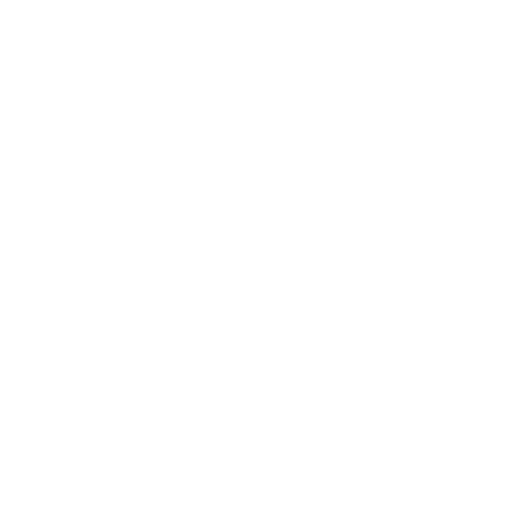
t = 0.00 s
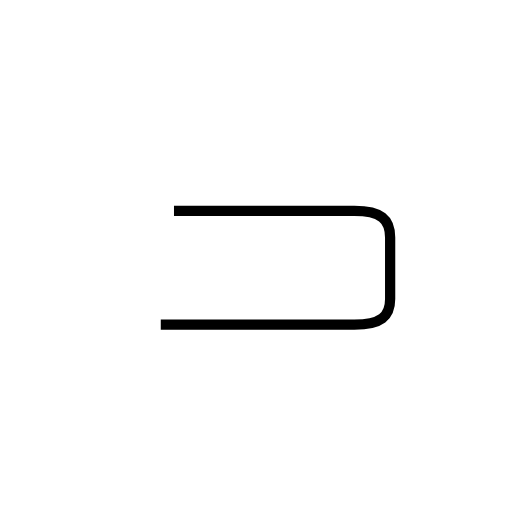
t = 1.58 s
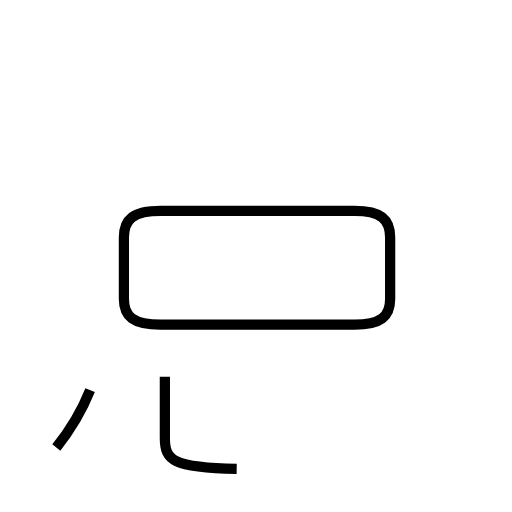
t = 2.74 s
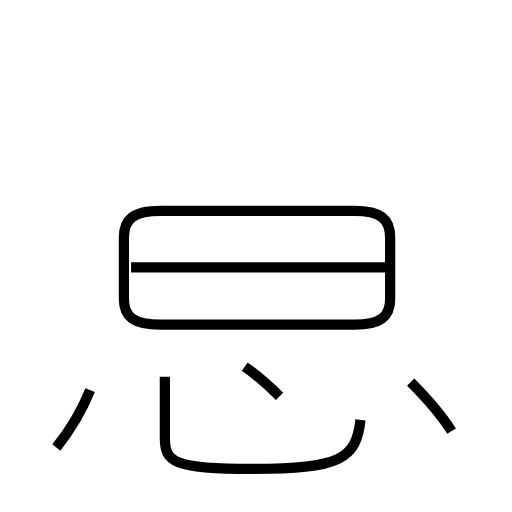
t = 4.27 s
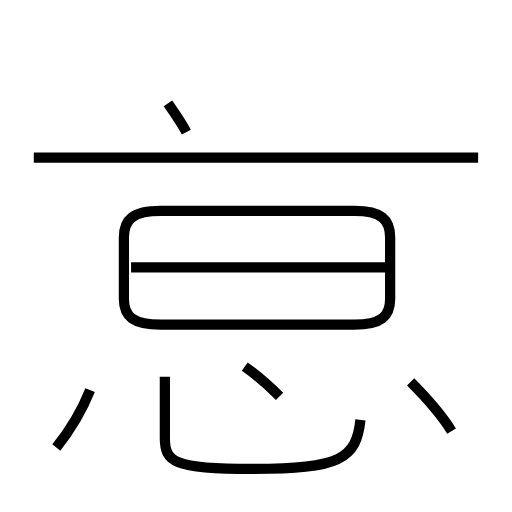
t = 5.67 s
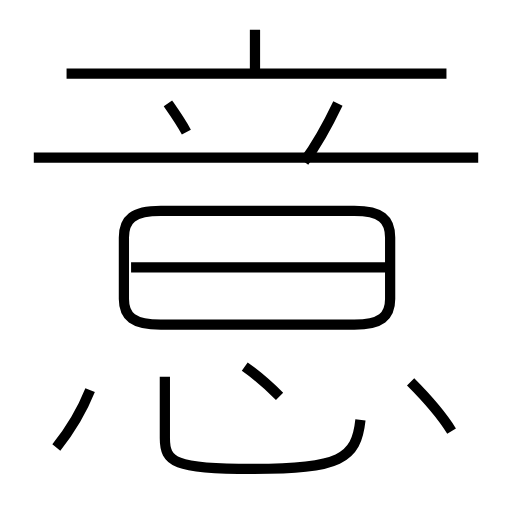
t = 7.11 s

The animated SVG that drew these frames (rendered in a browser with its animation timeline set to each time). Animation: 11 SMIL elements (animate=11); one cycle of 7.11 s.

<?xml version='1.0' encoding='utf-8'?>
<svg viewBox="0.0 -6.0 50.0 50.0" version="1.1" xmlns="http://www.w3.org/2000/svg"><rect x="-1000" y="-1000" width="2000" height="2000" stroke="white" fill="white" /><g style="fill:none;stroke:#000000;stroke-width:1"><path d="M 15.7 -12.3 L 34.6 -12.3 C 37.2 -12.3 38.1 -13.1 38.1 -14.8 L 38.1 -20.8 C 38.1 -22.6 37.2 -23.4 34.6 -23.4 L 15.7 -23.4 C 13.0 -23.4 12.1 -22.6 12.1 -20.8 L 12.1 -14.8 C 12.1 -13.1 13.0 -12.3 15.7 -12.3 Z " transform="translate(0.0 38.0)" stroke-dasharray="69.99771612258735" stroke-dashoffset="69.99771612258735"><animate attributeName="stroke-dashoffset" from="69.99771612258735" to="0" dur="2.0999314836776204s" begin="0s" fill="freeze" /></path><path d="M 5.5 -0.3 C 6.7 -1.8 8.0 -3.9 8.8 -5.9 " transform="translate(0.0 38.0)" stroke-dasharray="6.521260525505401" stroke-dashoffset="6.521260525505401"><animate attributeName="stroke-dashoffset" from="6.521260525505401" to="0" dur="0.195637815765162s" begin="2.0999314836776204s" fill="freeze" /></path><path d="M 16.1 -7.2 L 16.1 -1.2 C 16.1 1.1 17.0 1.8 24.6 1.8 C 33.2 1.8 34.8 0.8 35.2 -3.0 " transform="translate(0.0 38.0)" stroke-dasharray="29.290457786725344" stroke-dashoffset="29.290457786725344"><animate attributeName="stroke-dashoffset" from="29.290457786725344" to="0" dur="0.8787137336017603s" begin="2.2955692994427825s" fill="freeze" /></path><path d="M 27.3 -5.3 C 26.1 -6.5 24.9 -7.5 23.9 -8.2 " transform="translate(0.0 38.0)" stroke-dasharray="4.47414909724991" stroke-dashoffset="4.47414909724991"><animate attributeName="stroke-dashoffset" from="4.47414909724991" to="0" dur="0.13422447291749728s" begin="3.174283033044543s" fill="freeze" /></path><path d="M 12.8 -17.9 L 38.5 -17.9 " transform="translate(0.0 38.0)" stroke-dasharray="25.7" stroke-dashoffset="25.7"><animate attributeName="stroke-dashoffset" from="25.7" to="0" dur="0.7709999999999999s" begin="3.3085075059620404s" fill="freeze" /></path><path d="M 44.1 -1.9 C 43.1 -3.5 41.5 -5.3 40.1 -6.7 " transform="translate(0.0 38.0)" stroke-dasharray="6.260193920597289" stroke-dashoffset="6.260193920597289"><animate attributeName="stroke-dashoffset" from="6.260193920597289" to="0" dur="0.18780581761791867s" begin="4.07950750596204s" fill="freeze" /></path><path d="M 18.2 -31.1 C 17.6 -32.2 17.1 -32.9 16.4 -33.9 " transform="translate(0.0 38.0)" stroke-dasharray="3.3308350014456134" stroke-dashoffset="3.3308350014456134"><animate attributeName="stroke-dashoffset" from="3.3308350014456134" to="0" dur="0.0999250500433684s" begin="4.267313323579958s" fill="freeze" /></path><path d="M 3.3 -28.6 L 46.7 -28.6 " transform="translate(0.0 38.0)" stroke-dasharray="43.400000000000006" stroke-dashoffset="43.400000000000006"><animate attributeName="stroke-dashoffset" from="43.400000000000006" to="0" dur="1.302s" begin="4.3672383736233265s" fill="freeze" /></path><path d="M 6.5 -36.8 L 43.6 -36.8 " transform="translate(0.0 38.0)" stroke-dasharray="37.1" stroke-dashoffset="37.1"><animate attributeName="stroke-dashoffset" from="37.1" to="0" dur="1.113s" begin="5.669238373623326s" fill="freeze" /></path><path d="M 29.7 -28.2 C 31.1 -30.1 32.0 -31.8 33.0 -33.9 " transform="translate(0.0 38.0)" stroke-dasharray="6.5975783240363475" stroke-dashoffset="6.5975783240363475"><animate attributeName="stroke-dashoffset" from="6.5975783240363475" to="0" dur="0.1979273497210904s" begin="6.782238373623326s" fill="freeze" /></path><path d="M 24.9 -36.8 L 24.9 -41.1" transform="translate(0.0 38.0)" stroke-dasharray="4.300000000000004" stroke-dashoffset="4.300000000000004"><animate attributeName="stroke-dashoffset" from="4.300000000000004" to="0" dur="0.12900000000000011s" begin="6.980165723344416s" fill="freeze" /></path></g></svg>
